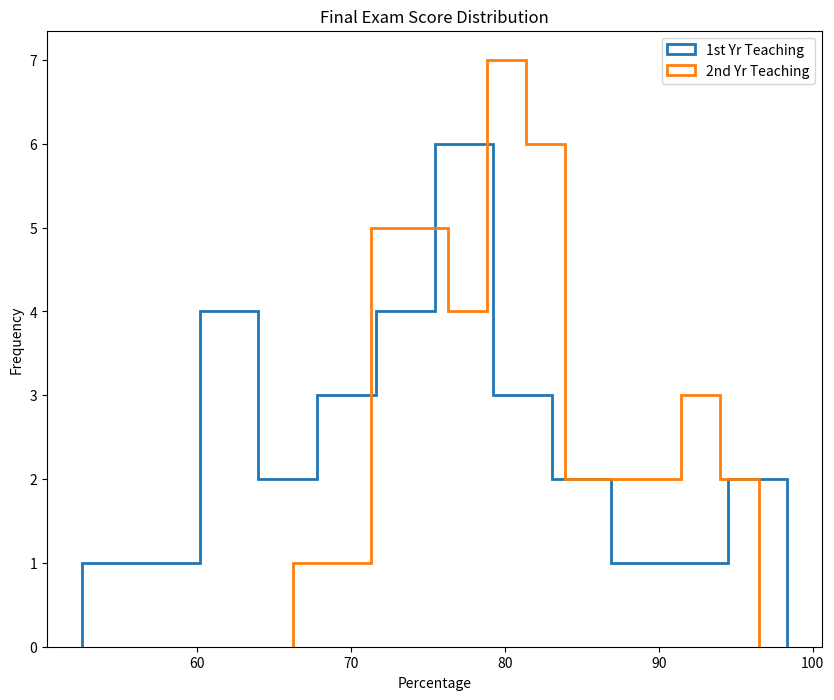

Reproduce this figure in Python.
from matplotlib import pyplot as plt

exam_scores1 = [62.58, 67.63, 81.37, 52.53, 62.98, 72.15, 59.05, 73.85, 97.24, 76.81, 89.34, 74.44, 68.52, 85.13, 90.75, 70.29, 75.62, 85.38, 77.82, 98.31, 79.08, 61.72, 71.33, 80.77, 80.31, 78.16, 61.15, 64.99, 72.67, 78.94]
exam_scores2 = [72.38, 71.28, 79.24, 83.86, 84.42, 79.38, 75.51, 76.63, 81.48,78.81,79.23,74.38,79.27,81.07,75.42,90.35,82.93,86.74,81.33,95.1,86.57,83.66,85.58,81.87,92.14,72.15,91.64,74.21,89.04,76.54,81.9,96.5,80.05,74.77,72.26,73.23,92.6,66.22,70.09,77.2]

plt.figure(figsize=(10, 8))
plt.hist(exam_scores1, bins=12, histtype='step', linewidth=2)
plt.hist(exam_scores2, bins=12, histtype='step', linewidth=2)

plt.legend(["1st Yr Teaching", "2nd Yr Teaching"])

plt.title("Final Exam Score Distribution")
plt.xlabel("Percentage")
plt.ylabel("Frequency")

plt.show()
plt.savefig('my_histogram.png')